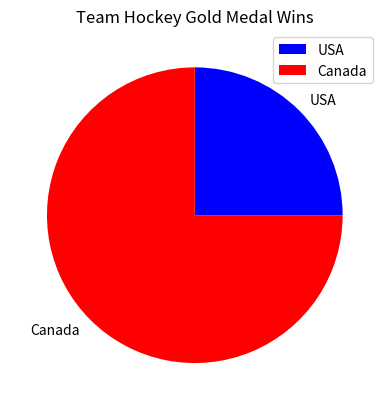

The script that saved this image:
import matplotlib.pyplot as plt


USA = [3]
Canada = [9]

slices = [3, 9]
Countries = ['USA', 'Canada']
cols = ['blue', 'red']

plt.pie(slices, labels=Countries, colors=cols)

plt.title('Team Hockey Gold Medal Wins')
plt.legend()
plt.show()
